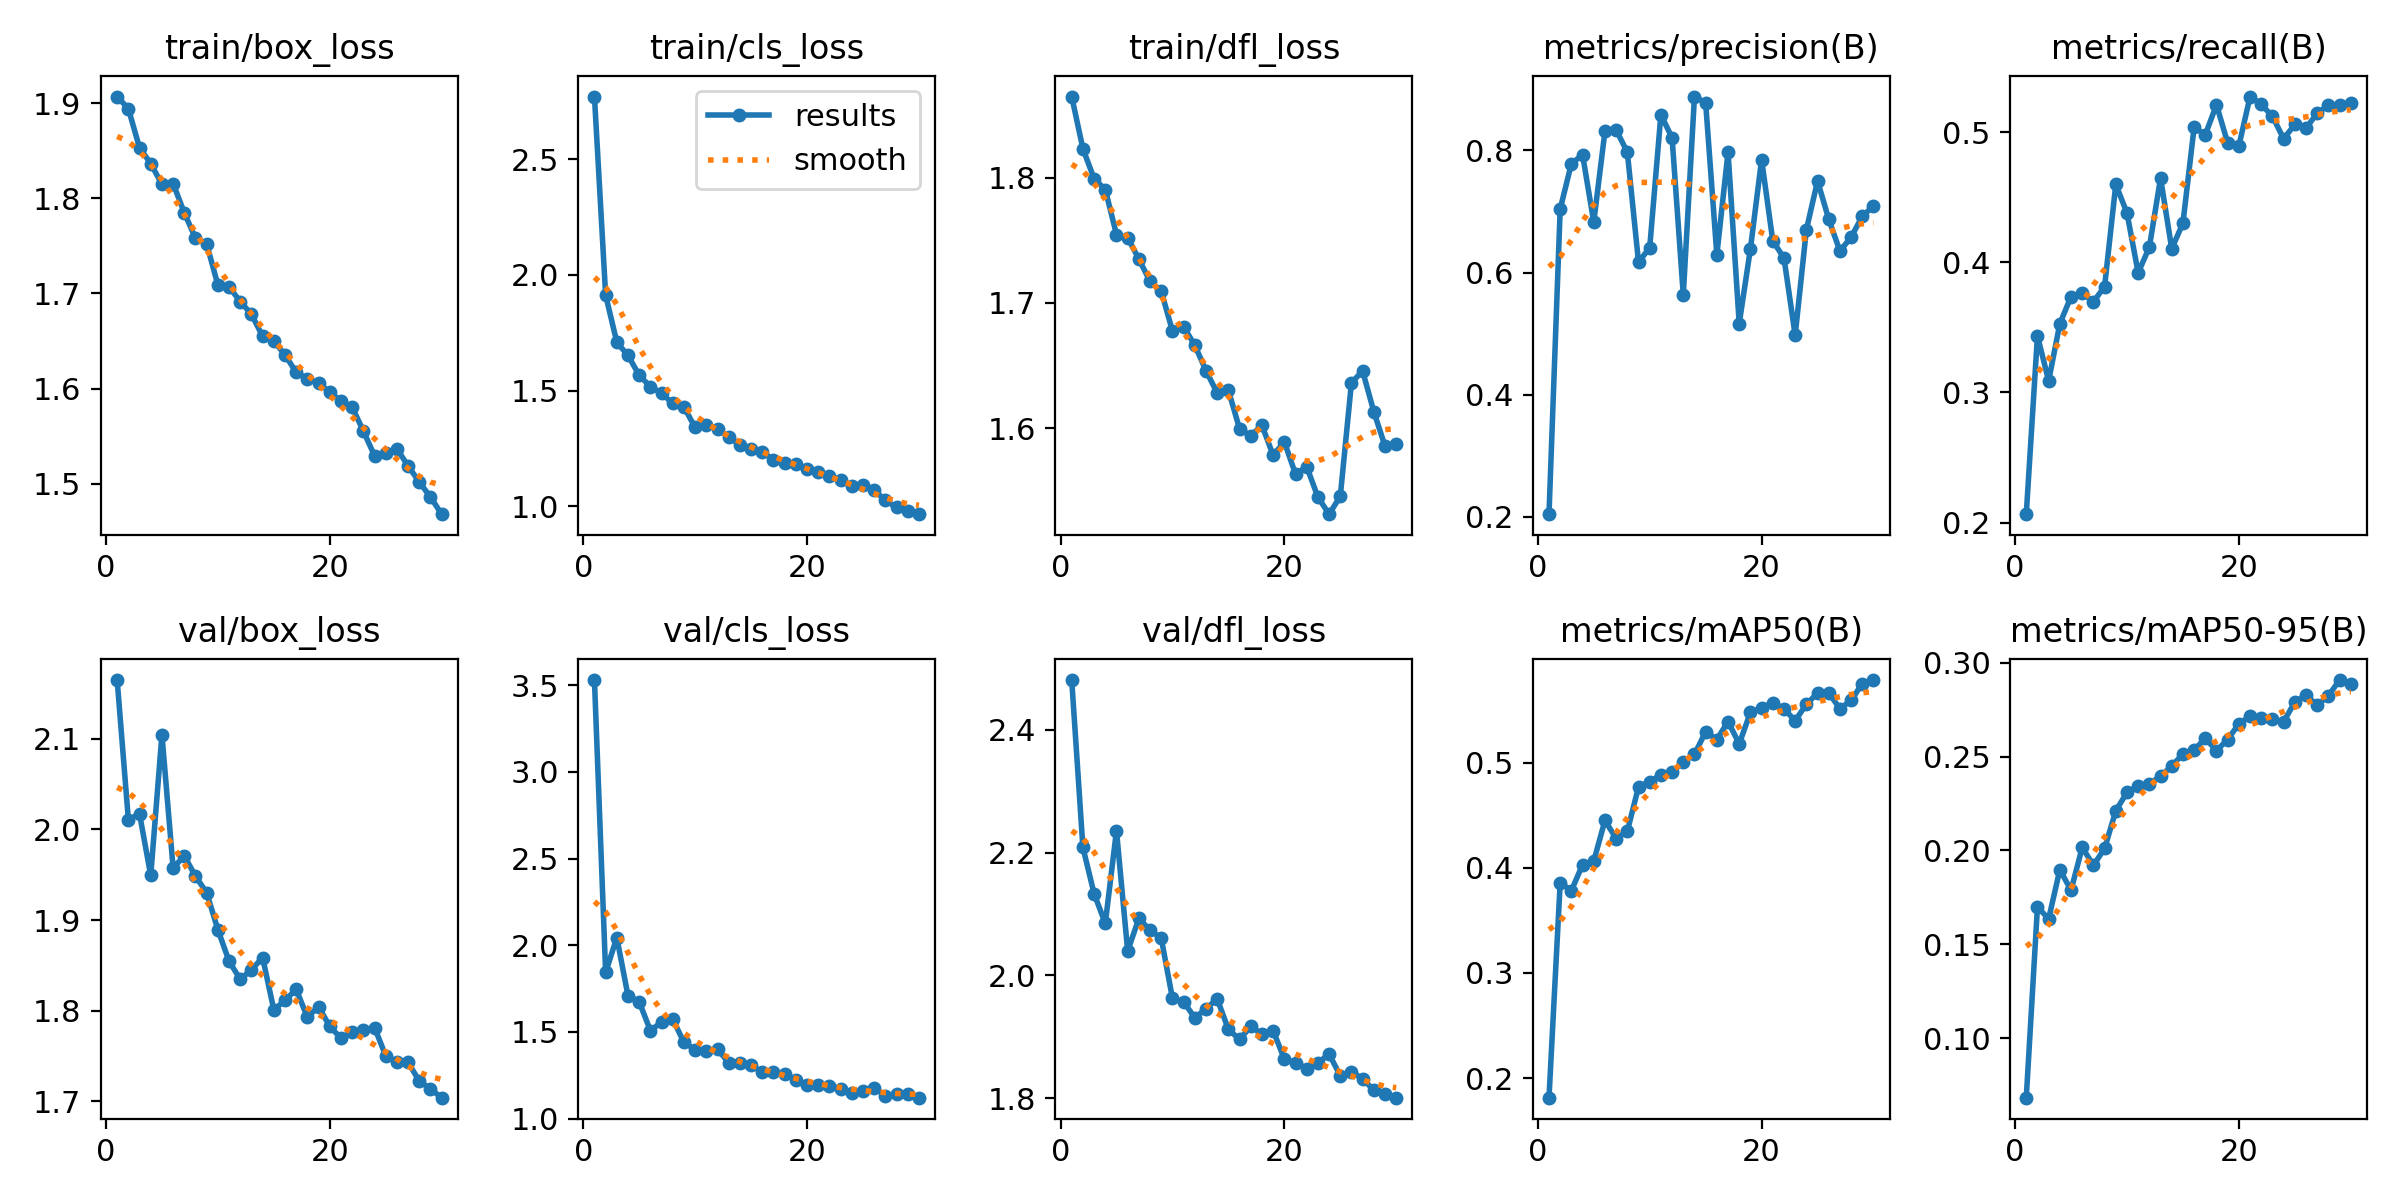

Data behind this chart, as committed beside it:
epoch, time, train/box_loss, train/cls_loss, train/dfl_loss, metrics/precision(B), metrics/recall(B), metrics/mAP50(B), metrics/mAP50-95(B), val/box_loss, val/cls_loss, val/dfl_loss, lr/pg0, lr/pg1, lr/pg2
1, 27.07, 1.907, 2.771, 1.865, 0.2043, 0.2065, 0.1814, 0.0682, 2.165, 3.53, 2.481, 0.06746, 0.0003286, 0.0003286
2, 47.1, 1.894, 1.913, 1.823, 0.7041, 0.3435, 0.3858, 0.1699, 2.011, 1.844, 2.208, 0.03444, 0.0006401, 0.0006401
3, 66.56, 1.853, 1.708, 1.799, 0.7782, 0.3089, 0.3783, 0.1635, 2.017, 2.044, 2.133, 0.001399, 0.0009296, 0.0009296
4, 86.27, 1.836, 1.651, 1.79, 0.7931, 0.3528, 0.403, 0.1897, 1.949, 1.708, 2.085, 0.000901, 0.000901, 0.000901
5, 106.1, 1.815, 1.566, 1.755, 0.6826, 0.3736, 0.4064, 0.1788, 2.104, 1.673, 2.236, 0.000868, 0.000868, 0.000868
6, 125.8, 1.815, 1.517, 1.752, 0.8313, 0.3764, 0.4451, 0.2016, 1.957, 1.507, 2.04, 0.000835, 0.000835, 0.000835
7, 145.8, 1.785, 1.488, 1.735, 0.8336, 0.3696, 0.4279, 0.192, 1.971, 1.556, 2.093, 0.000802, 0.000802, 0.000802
8, 165.3, 1.758, 1.444, 1.717, 0.7974, 0.3814, 0.4348, 0.201, 1.948, 1.573, 2.074, 0.000769, 0.000769, 0.000769
9, 184.8, 1.752, 1.428, 1.709, 0.6172, 0.4598, 0.477, 0.2212, 1.93, 1.439, 2.06, 0.000736, 0.000736, 0.000736
10, 204.7, 1.709, 1.34, 1.678, 0.6407, 0.4379, 0.4819, 0.2309, 1.889, 1.398, 1.963, 0.000703, 0.000703, 0.000703
11, 224.1, 1.707, 1.351, 1.681, 0.8587, 0.392, 0.4884, 0.2344, 1.855, 1.388, 1.957, 0.00067, 0.00067, 0.00067
12, 243.6, 1.691, 1.331, 1.666, 0.8206, 0.4116, 0.4907, 0.2355, 1.835, 1.4, 1.931, 0.000637, 0.000637, 0.000637
13, 263.3, 1.678, 1.299, 1.646, 0.5637, 0.4647, 0.5009, 0.2396, 1.845, 1.322, 1.946, 0.000604, 0.000604, 0.000604
14, 283, 1.655, 1.264, 1.628, 0.8883, 0.4104, 0.5079, 0.2449, 1.859, 1.322, 1.962, 0.000571, 0.000571, 0.000571
15, 302.6, 1.65, 1.249, 1.63, 0.8779, 0.4301, 0.5295, 0.2514, 1.801, 1.308, 1.912, 0.000538, 0.000538, 0.000538
16, 322.2, 1.635, 1.235, 1.6, 0.6291, 0.5037, 0.522, 0.2536, 1.811, 1.267, 1.896, 0.000505, 0.000505, 0.000505
17, 341.6, 1.617, 1.2, 1.594, 0.7974, 0.4981, 0.5392, 0.2597, 1.824, 1.267, 1.917, 0.000472, 0.000472, 0.000472
18, 360.8, 1.61, 1.187, 1.602, 0.5164, 0.521, 0.5179, 0.2532, 1.793, 1.256, 1.905, 0.000439, 0.000439, 0.000439
19, 380.1, 1.606, 1.183, 1.578, 0.6387, 0.4916, 0.5478, 0.2591, 1.805, 1.225, 1.91, 0.000406, 0.000406, 0.000406
20, 399.2, 1.596, 1.161, 1.589, 0.7852, 0.4894, 0.552, 0.2675, 1.783, 1.193, 1.864, 0.000373, 0.000373, 0.000373
21, 419, 1.587, 1.149, 1.564, 0.6519, 0.5274, 0.557, 0.2715, 1.77, 1.191, 1.858, 0.00034, 0.00034, 0.00034
22, 438.3, 1.581, 1.13, 1.569, 0.624, 0.5213, 0.5512, 0.2707, 1.776, 1.189, 1.848, 0.000307, 0.000307, 0.000307
23, 457.7, 1.555, 1.112, 1.545, 0.4973, 0.5122, 0.54, 0.27, 1.779, 1.172, 1.857, 0.000274, 0.000274, 0.000274
24, 477.3, 1.529, 1.088, 1.532, 0.67, 0.4949, 0.5556, 0.2686, 1.781, 1.149, 1.872, 0.000241, 0.000241, 0.000241
25, 496.7, 1.533, 1.09, 1.546, 0.7501, 0.5059, 0.5661, 0.2791, 1.75, 1.158, 1.837, 0.000208, 0.000208, 0.000208
26, 517.4, 1.537, 1.07, 1.636, 0.6874, 0.503, 0.5664, 0.2828, 1.743, 1.178, 1.843, 0.000175, 0.000175, 0.000175
27, 535.9, 1.519, 1.025, 1.646, 0.6352, 0.5147, 0.5513, 0.2774, 1.743, 1.132, 1.832, 0.000142, 0.000142, 0.000142
28, 554.3, 1.502, 0.9949, 1.613, 0.6582, 0.5205, 0.5593, 0.2825, 1.722, 1.141, 1.813, 0.000109, 0.000109, 0.000109
29, 573.1, 1.486, 0.9785, 1.586, 0.6922, 0.5206, 0.5753, 0.2908, 1.714, 1.14, 1.806, 7.6e-05, 7.6e-05, 7.6e-05
30, 591.6, 1.468, 0.9654, 1.588, 0.7091, 0.5225, 0.5786, 0.2887, 1.704, 1.12, 1.801, 4.3e-05, 4.3e-05, 4.3e-05
